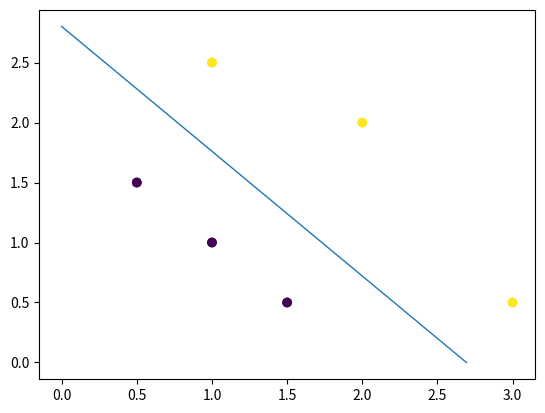

Source code (Python):
import copy, math
import numpy as np
import matplotlib.pyplot as plt
#fig,ax = plt.subplots(1,1,figsize=(4,4))
#plot_data(X_train, y_train, ax)
def sigmoid(x):
    z = np.exp(-x)
    sig = 1 / (1 + z)

    return sig
X_train = np.array([[0.5, 1.5], [1,1], [1.5, 0.5], [3, 0.5], [2, 2], [1, 2.5]])
y_train = np.array([0, 0, 0, 1, 1, 1])
X_tmp = np.array([[0.5, 1.5], [1,1], [1.5, 0.5], [3, 0.5], [2, 2], [1, 2.5]])
y_tmp = np.array([0, 0, 0, 1, 1, 1])
w_tmp = np.array([2.,3.])
b_tmp = 1.

plt.scatter(X_tmp[:, 0], X_tmp[:, 1], c=y_tmp)


def compute_gradient_logistic(X, y, w, b):
    m, n = X.shape
    dj_dw = np.zeros((n,))  # (n,)
    dj_db = 0.

    for i in range(m):
        f_wb_i = sigmoid(np.dot(X[i], w) + b)  # (n,)(n,)=scalar
        err_i = f_wb_i - y[i]  # scalar
        for j in range(n):
            dj_dw[j] = dj_dw[j] + err_i * X[i, j]  # scalar
        dj_db = dj_db + err_i
    dj_dw = dj_dw / m  # (n,)
    dj_db = dj_db / m  # scalar

    return dj_db, dj_dw

dj_db_tmp, dj_dw_tmp = compute_gradient_logistic(X_tmp, y_tmp, w_tmp, b_tmp)
print(f"dj_db: {dj_db_tmp}" )
print(f"dj_dw: {dj_dw_tmp.tolist()}" )

def gradient_descent(X, y, w_in, b_in, alpha, num_iters):
    """
    Performs batch gradient descent

    Args:
      X (ndarray (m,n)   : Data, m examples with n features
      y (ndarray (m,))   : target values
      w_in (ndarray (n,)): Initial values of model parameters
      b_in (scalar)      : Initial values of model parameter
      alpha (float)      : Learning rate
      num_iters (scalar) : number of iterations to run gradient descent

    Returns:
      w (ndarray (n,))   : Updated values of parameters
      b (scalar)         : Updated value of parameter
    """
    # An array to store cost J and w's at each iteration primarily for graphing later
    J_history = []
    w = copy.deepcopy(w_in)  # avoid modifying global w within function
    b = b_in

    for i in range(num_iters):
        # Calculate the gradient and update the parameters
        dj_db, dj_dw = compute_gradient_logistic(X, y, w, b)

        # Update Parameters using w, b, alpha and gradient
        w = w - alpha * dj_dw
        b = b - alpha * dj_db

        # Save cost J at each iteration
        if i < 100000:  # prevent resource exhaustion
            J_history.append(compute_gradient_logistic(X, y, w, b))

        # Print cost every at intervals 10 times or as many iterations if < 10
        if i % math.ceil(num_iters / 10) == 0:
            print(f"Iteration {i:4d}: Cost {J_history[-1]}   ")

    return w, b, J_history  # return final w,b and J history for graphing


w_tmp  = np.zeros_like(X_train[0])
b_tmp  = 0.
alph = 0.1
iters = 10000

w_out, b_out, _ = gradient_descent(X_train, y_train, w_tmp, b_tmp, alph, iters)
print(f"\nupdated parameters: w:{w_out}, b:{b_out}")


#fig,ax = plt.subplots(1,1,figsize=(5,4))
plt.scatter(X_tmp[:, 0], X_tmp[:, 1], c=y_tmp)

# Plot the decision boundary
x0 = -b_out/w_out[0]
x1 = -b_out/w_out[1]
plt.plot([0,x0],[x1,0] ,lw=1)
plt.show()
